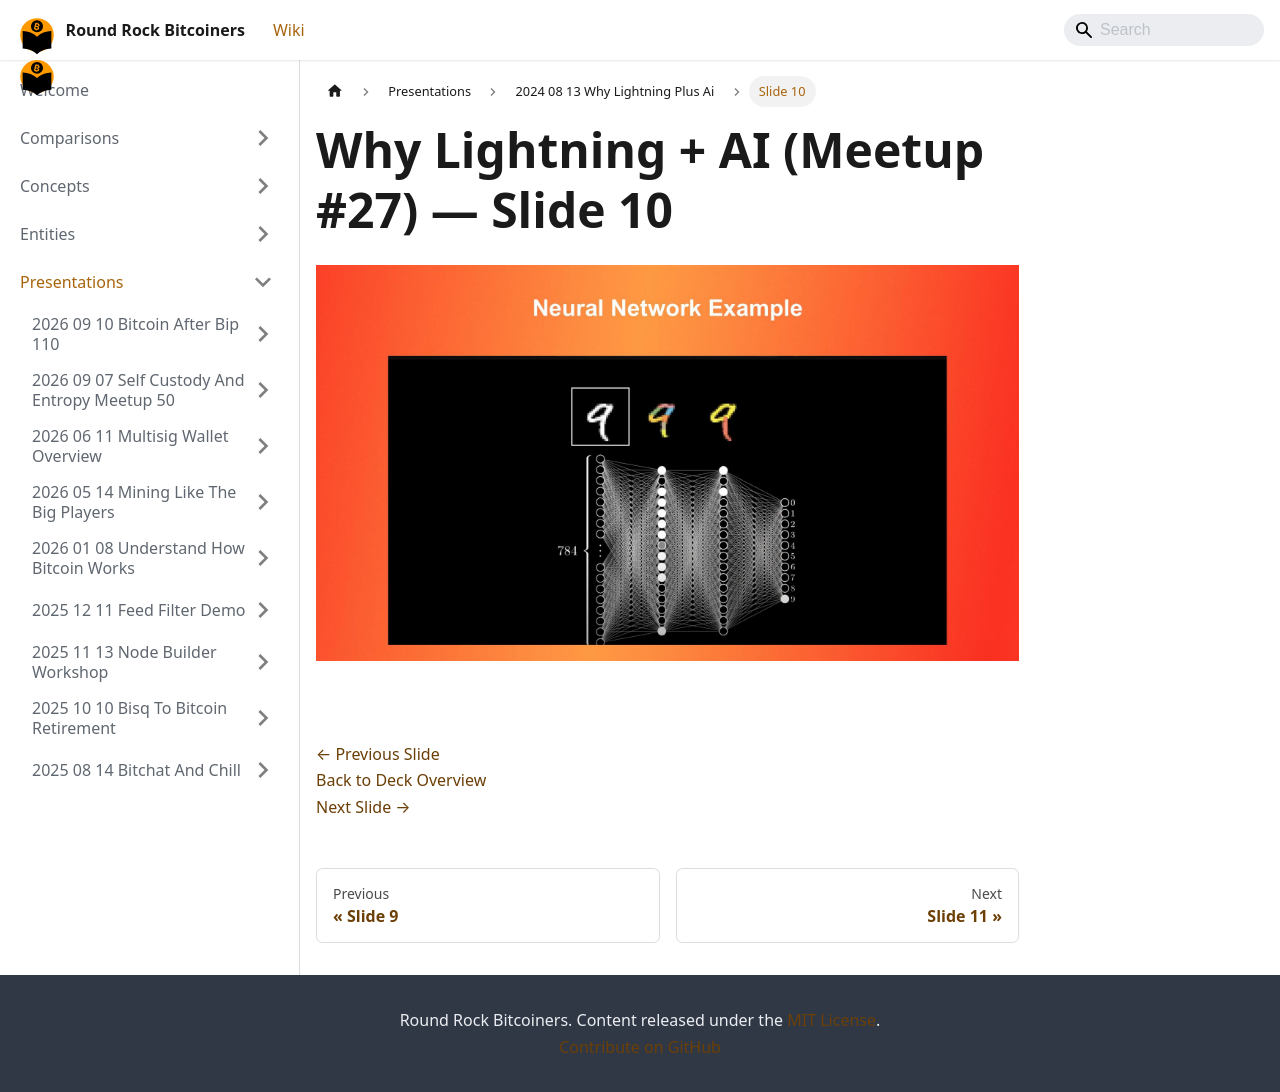

repository: jason-me/rrbtc-wiki · page: presentations/2024-08-13-why-lightning-plus-ai/slide-010/index.html · generator: docusaurus

---
title: "Slide 10 of 25 - Why Lightning + AI (Meetup #27)"
sidebar_label: "Slide 10"
pagination_next: "presentations/2024-08-13-why-lightning-plus-ai/slide-011"
pagination_prev: "presentations/2024-08-13-why-lightning-plus-ai/slide-009"
---

# Why Lightning + AI (Meetup #27) — Slide 10

![Slide 10 of 25 from 'Why Lightning + AI (Meetup #27)' (2024-08-08, RRBTC). Part of a presentation covering: lightning, ai, casdcr, plebdevs.](/img/slides/2024-08-13-why-lightning-plus-ai/slide_009.jpg)

<br/>
<br/>

[← Previous Slide](/presentations/2024-08-13-why-lightning-plus-ai/slide-009)  
[Back to Deck Overview](/presentations/2024-08-13-why-lightning-plus-ai/)  
[Next Slide →](/presentations/2024-08-13-why-lightning-plus-ai/slide-011)
